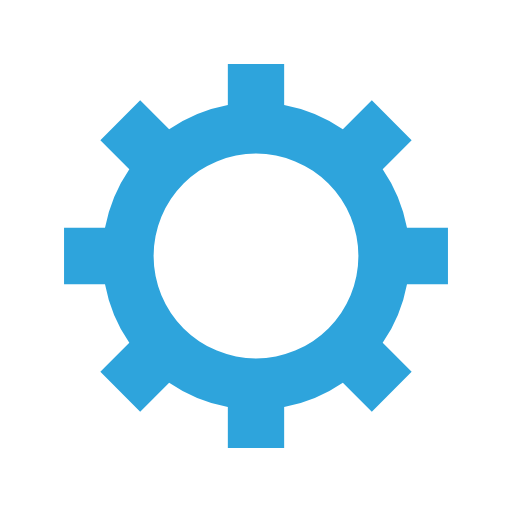
t = 0.00 s
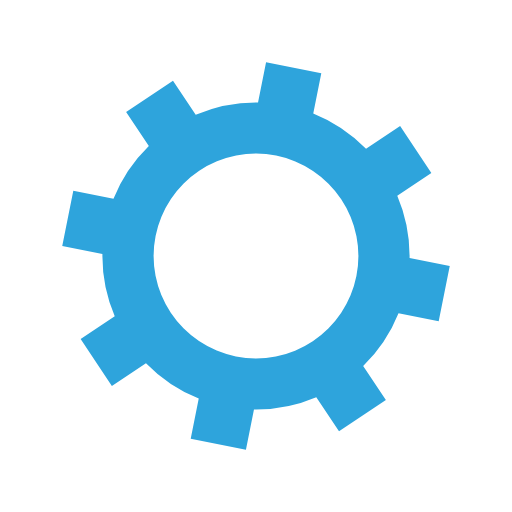
t = 0.07 s
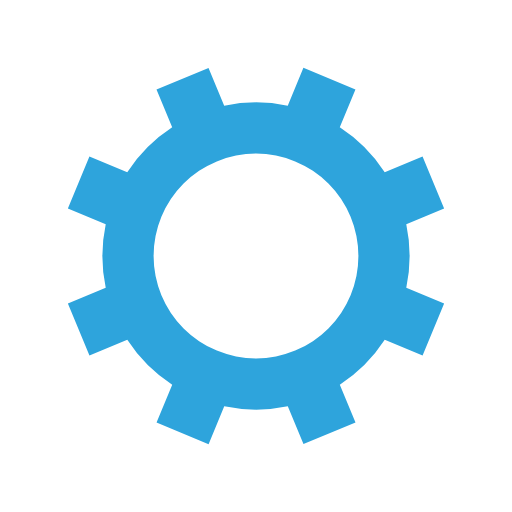
t = 0.15 s
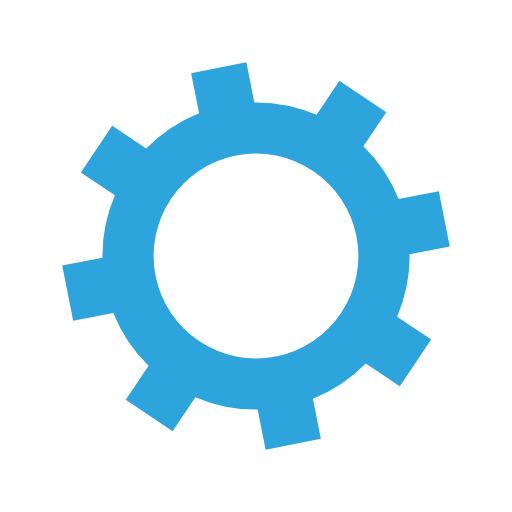
t = 0.22 s

The animated SVG that drew these frames (rendered in a browser with its animation timeline set to each time). Animation: 1 SMIL element (animateTransform=1); one cycle of 0.29 s, repeats indefinitely.

<svg xmlns="http://www.w3.org/2000/svg" viewBox="0 0 100 100" preserveAspectRatio="xMidYMid" style="shape-rendering: auto; display: block; background: transparent;" width="200" height="200" xmlns:xlink="http://www.w3.org/1999/xlink"><g><g transform="translate(50 50)">
<g>
<animateTransform repeatCount="indefinite" dur="0.29411764705882354s" keyTimes="0;1" values="0;45" type="rotate" attributeName="transform"></animateTransform><path fill="#2ea4dc" d="M29.491524206117255 -5.5 L37.491524206117255 -5.5 L37.491524206117255 5.5 L29.491524206117255 5.5 A30 30 0 0 1 24.742744050198738 16.964569457146712 L24.742744050198738 16.964569457146712 L30.399598299691117 22.621423706639092 L22.621423706639096 30.399598299691114 L16.964569457146716 24.742744050198734 A30 30 0 0 1 5.5 29.491524206117255 L5.5 29.491524206117255 L5.5 37.491524206117255 L-5.499999999999997 37.491524206117255 L-5.499999999999997 29.491524206117255 A30 30 0 0 1 -16.964569457146705 24.742744050198738 L-16.964569457146705 24.742744050198738 L-22.621423706639085 30.399598299691117 L-30.399598299691117 22.621423706639092 L-24.742744050198738 16.964569457146712 A30 30 0 0 1 -29.491524206117255 5.500000000000009 L-29.491524206117255 5.500000000000009 L-37.491524206117255 5.50000000000001 L-37.491524206117255 -5.500000000000001 L-29.491524206117255 -5.500000000000002 A30 30 0 0 1 -24.742744050198738 -16.964569457146705 L-24.742744050198738 -16.964569457146705 L-30.399598299691117 -22.621423706639085 L-22.621423706639092 -30.399598299691117 L-16.964569457146712 -24.742744050198738 A30 30 0 0 1 -5.500000000000011 -29.491524206117255 L-5.500000000000011 -29.491524206117255 L-5.500000000000012 -37.491524206117255 L5.499999999999998 -37.491524206117255 L5.5 -29.491524206117255 A30 30 0 0 1 16.964569457146702 -24.74274405019874 L16.964569457146702 -24.74274405019874 L22.62142370663908 -30.39959829969112 L30.399598299691117 -22.6214237066391 L24.742744050198738 -16.964569457146716 A30 30 0 0 1 29.491524206117255 -5.500000000000013 M0 -20A20 20 0 1 0 0 20 A20 20 0 1 0 0 -20"></path></g></g><g></g></g><!-- [ldio] generated by https://loading.io --></svg>